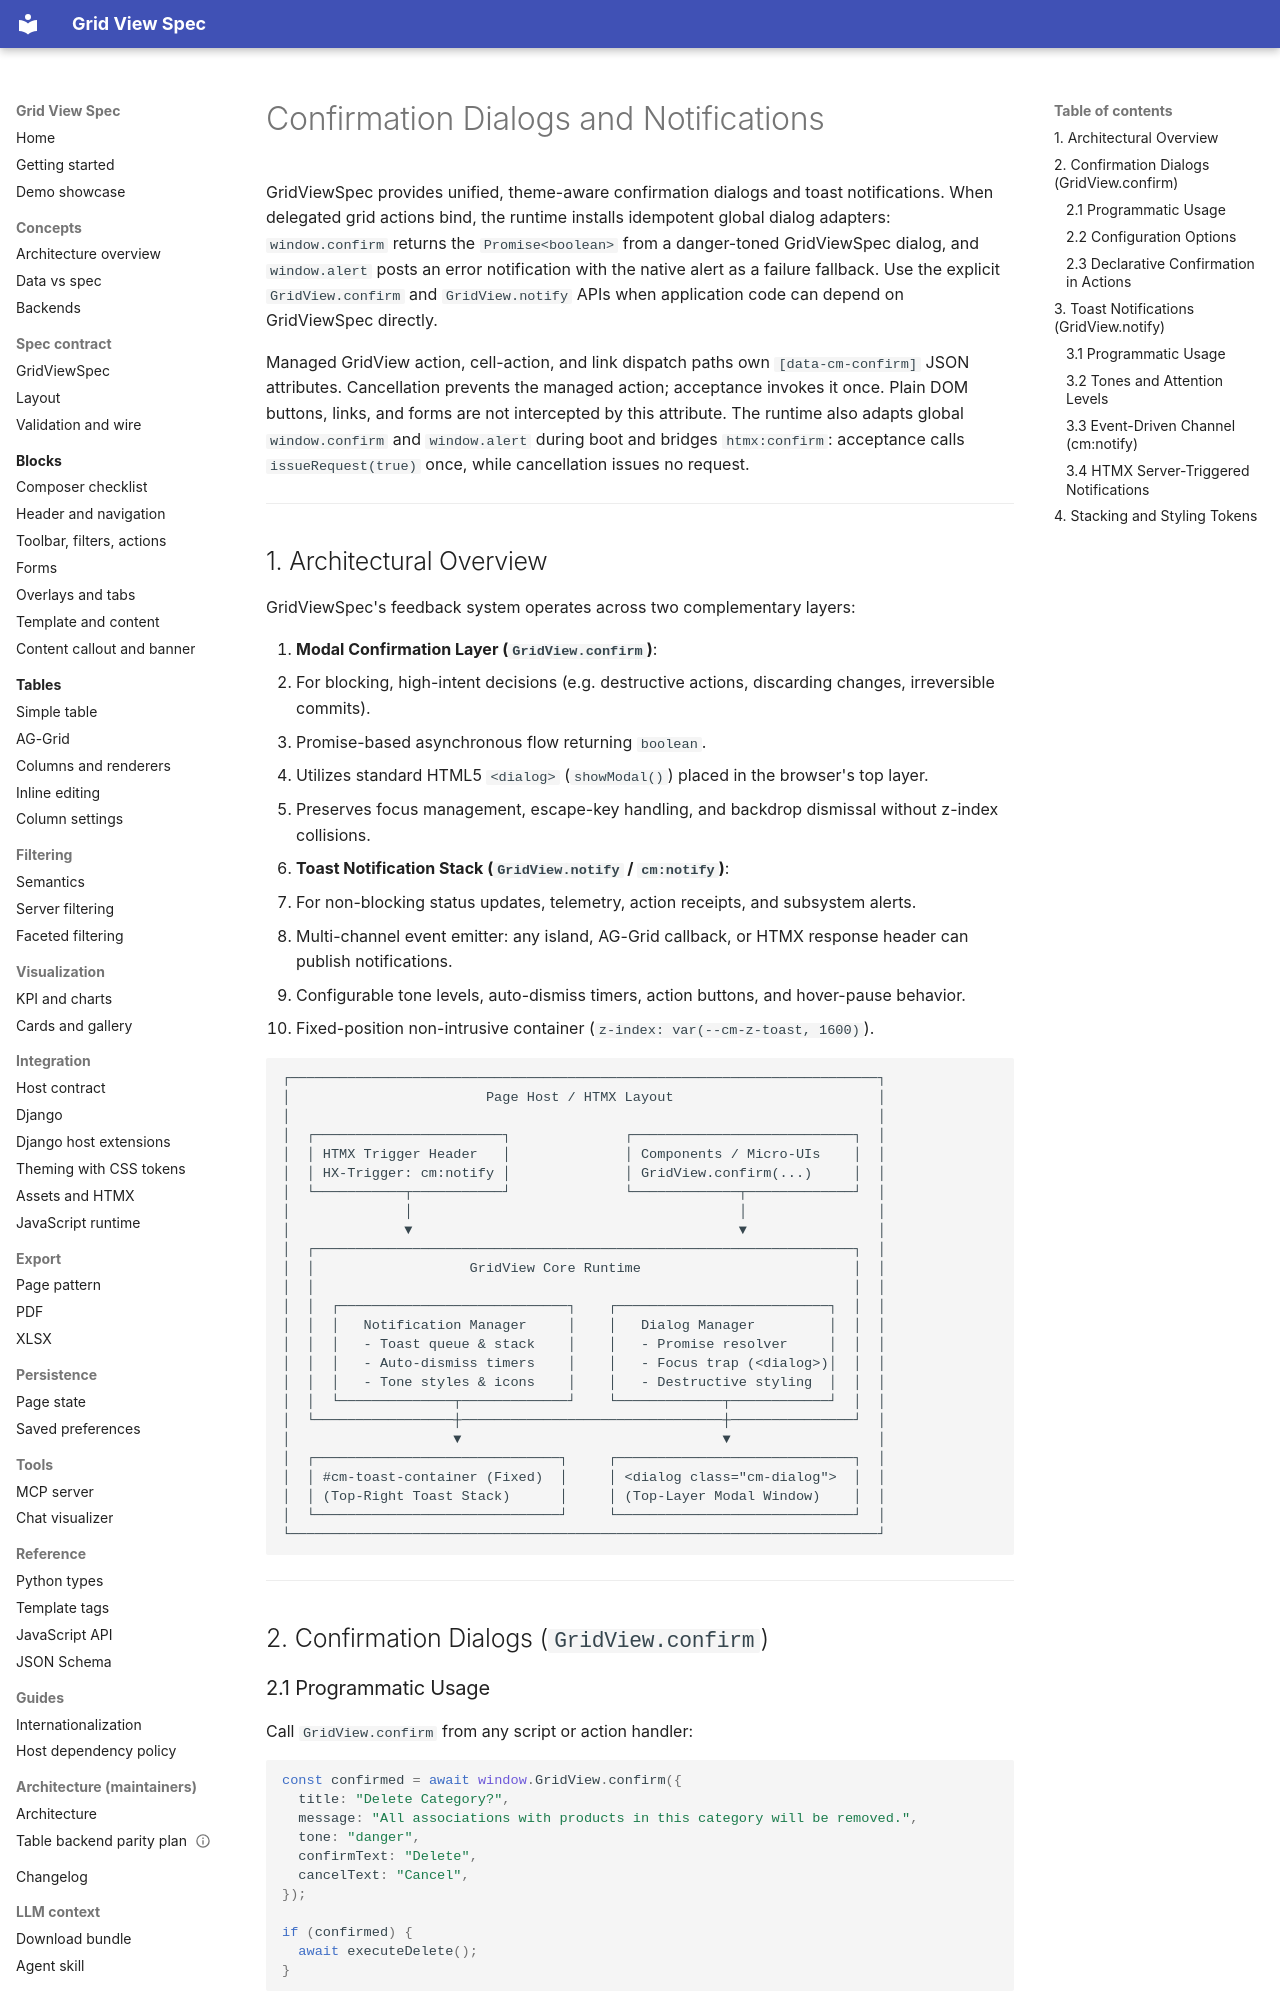

repository: alpiua/grid-view-spec · page: blocks/dialogs-notifications/index.html · generator: mkdocs

# Confirmation Dialogs and Notifications

GridViewSpec provides unified, theme-aware confirmation dialogs and toast notifications. When
delegated grid actions bind, the runtime installs idempotent global dialog adapters: `window.confirm`
returns the `Promise<boolean>` from a danger-toned GridViewSpec dialog, and `window.alert` posts an
error notification with the native alert as a failure fallback. Use the explicit `GridView.confirm`
and `GridView.notify` APIs when application code can depend on GridViewSpec directly.

Managed GridView action, cell-action, and link dispatch paths own `[data-cm-confirm]` JSON
attributes. Cancellation prevents the managed action; acceptance invokes it once. Plain DOM
buttons, links, and forms are not intercepted by this attribute. The runtime also adapts global
`window.confirm` and `window.alert` during boot and bridges `htmx:confirm`: acceptance calls
`issueRequest(true)` once, while cancellation issues no request.

---
